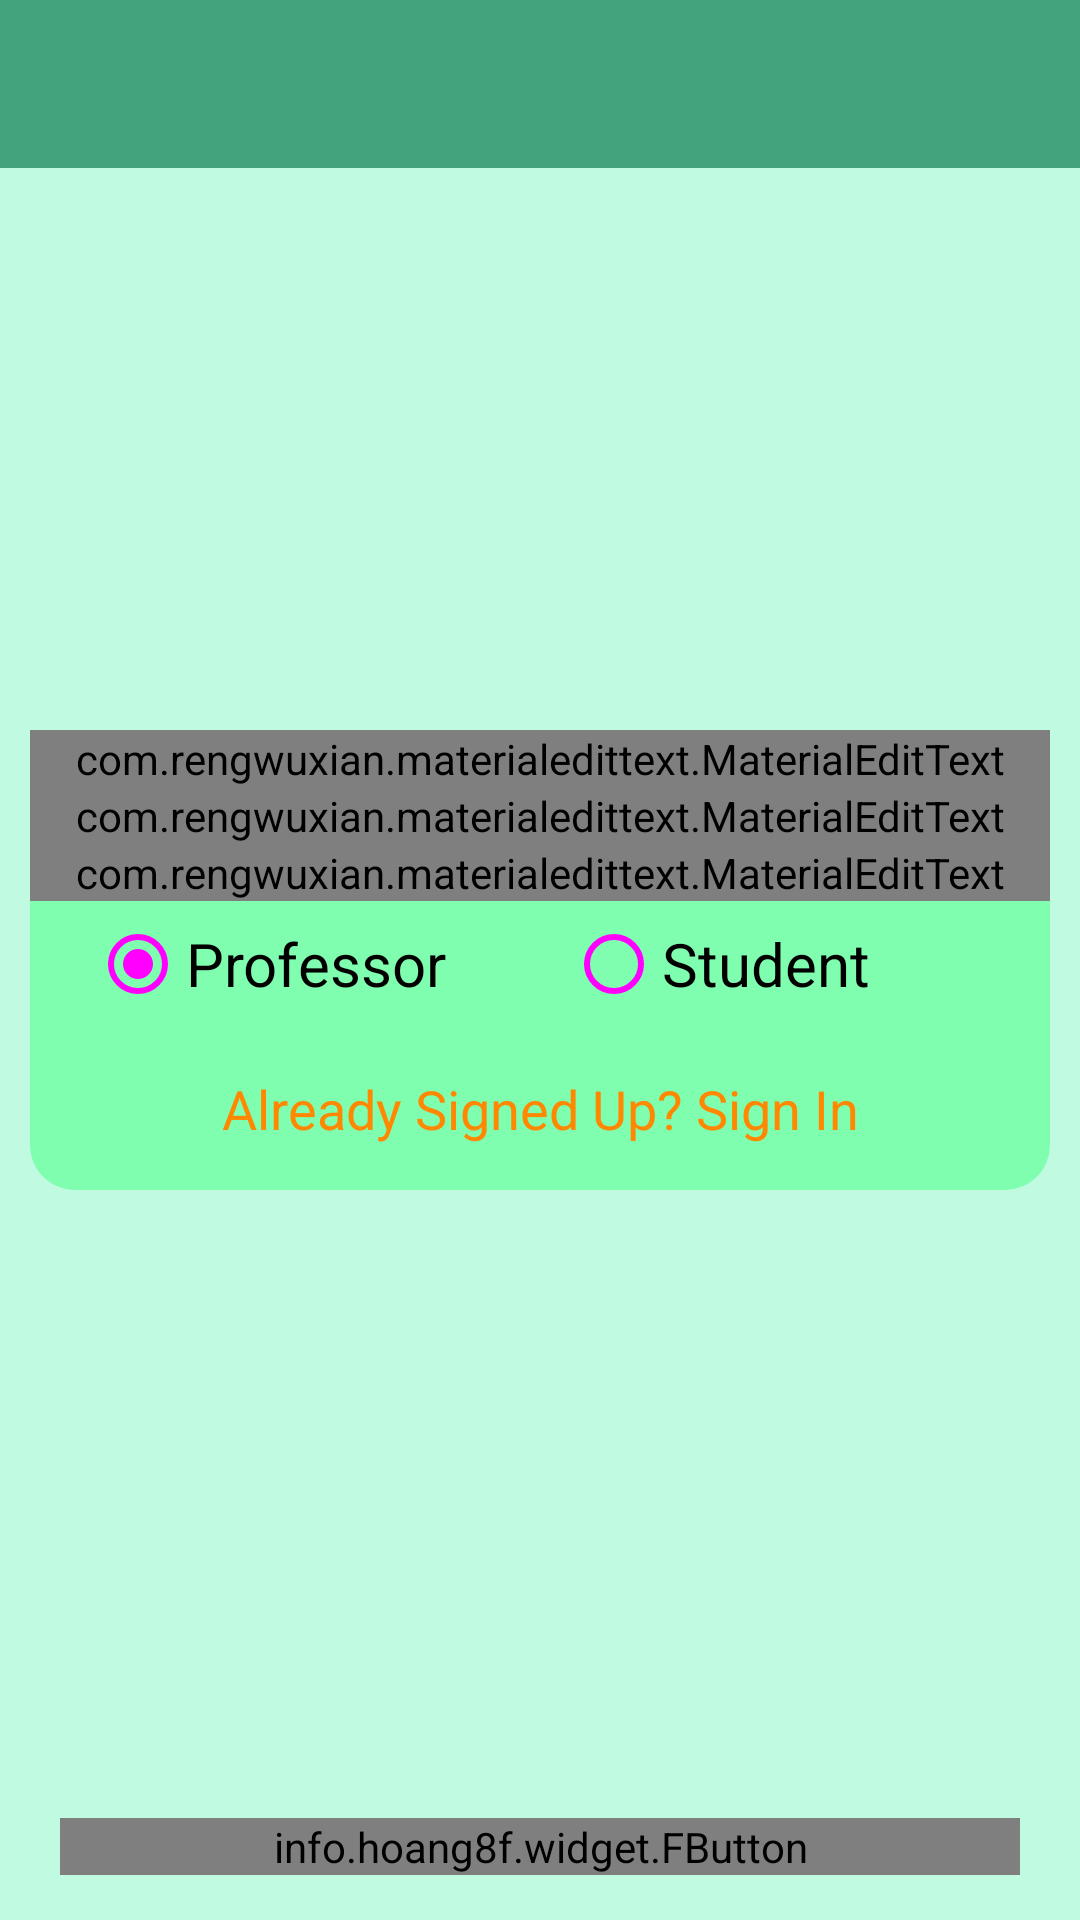

The Android layout XML behind this screen, and the referenced resources:
<!-- AndroidManifest.xml: application theme AppTheme -->
<!-- res/layout/activity_signup.xml -->
<?xml version="1.0" encoding="utf-8"?>
<RelativeLayout xmlns:android="http://schemas.android.com/apk/res/android"
    xmlns:app="http://schemas.android.com/apk/res-auto"
    xmlns:tools="http://schemas.android.com/tools"
    android:layout_width="match_parent"
    android:layout_height="match_parent"
    android:background="@color/main"
    tools:context=".Main_screen.SignUp">

    <include
        android:id="@+id/toolbar"
        layout="@layout/main_toolbar" />

    <LinearLayout
        android:orientation="vertical"
        android:layout_marginRight="10dp"
        android:layout_marginLeft="10dp"
        android:layout_centerInParent="true"
        android:layout_width="match_parent"
        android:layout_height="wrap_content"
        android:background="@drawable/bg_rounded">

        <com.rengwuxian.materialedittext.MaterialEditText
            android:id="@+id/edtPhone"
            android:hint="Phone Number"
            android:layout_width="match_parent"
            android:layout_height="wrap_content"
            android:textSize="24sp"
            android:inputType="phone"
            app:met_iconLeft="@drawable/ic_phone"
            app:met_clearButton="true"
            app:met_textColorHint="@color/fbutton_color_emerald"
            app:met_floatingLabelAnimating="true"
            app:met_baseColor="@android:color/black"
            app:met_floatingLabel="highlight"
            app:met_maxCharacters="12"
            app:met_primaryColor="@color/fbutton_color_emerald"
            app:met_singleLineEllipsis="true" />

        <com.rengwuxian.materialedittext.MaterialEditText
            android:id="@+id/edtName"
            android:hint="Name"
            android:layout_width="match_parent"
            android:layout_height="wrap_content"
            android:textSize="24sp"
            android:inputType="text"
            app:met_iconLeft="@drawable/ic_person"
            app:met_clearButton="true"
            app:met_textColorHint="@color/fbutton_color_emerald"
            app:met_floatingLabelAnimating="true"
            app:met_baseColor="@android:color/black"
            app:met_floatingLabel="highlight"
            app:met_maxCharacters="20"
            app:met_primaryColor="@color/fbutton_color_emerald"
            app:met_singleLineEllipsis="true" />

        <com.rengwuxian.materialedittext.MaterialEditText
            android:id="@+id/edtPassword"
            android:hint="Password"
            android:layout_width="match_parent"
            android:layout_height="wrap_content"
            android:textSize="24sp"
            android:inputType="textPassword"
            app:met_iconLeft="@drawable/ic_lock"
            app:met_clearButton="true"
            app:met_textColorHint="@color/fbutton_color_emerald"
            app:met_floatingLabelAnimating="true"
            app:met_baseColor="@android:color/black"
            app:met_floatingLabel="highlight"
            app:met_maxCharacters="25"
            app:met_primaryColor="@color/fbutton_color_emerald"
            app:met_singleLineEllipsis="true" />

        <RadioGroup
            android:id="@+id/radioGroup"
            xmlns:android="http://schemas.android.com/apk/res/android"
            android:layout_width="match_parent"
            android:layout_height="wrap_content"
            android:orientation="horizontal"
            android:padding="5dp"
            android:layout_marginLeft="15dp"
            android:layout_marginRight="15dp"
            android:theme="@style/RadioButton"
            android:checkedButton="@id/btnProfessor">

            <RadioButton
                android:id="@+id/btnProfessor"
                android:layout_width="wrap_content"
                android:layout_height="wrap_content"
                android:layout_weight="1"
                android:text="Professor"
                android:textSize="20sp" />

            <RadioButton
                android:id="@+id/btnStudent"
                android:layout_width="wrap_content"
                android:layout_height="wrap_content"
                android:layout_weight="1"
                android:text="Student"
                android:textSize="20sp" />
        </RadioGroup>

        <TextView
            android:id="@+id/viewSignIn"
            android:layout_width="match_parent"
            android:layout_height="wrap_content"
            android:gravity="center"
            android:layout_marginTop="15dp"
            android:layout_marginBottom="15dp"
            android:textSize="18sp"
            android:textColor="@android:color/holo_orange_dark"
            android:text="Already Signed Up? Sign In"/>

    </LinearLayout>

    <info.hoang8f.widget.FButton
        android:id="@+id/btnSignUP"
        android:text="Sign Up"
        android:textSize="18sp"
        android:textColor="@android:color/white"
        android:layout_width="match_parent"
        android:layout_height="wrap_content"
        android:layout_marginRight="20dp"
        android:layout_marginLeft="20dp"
        android:layout_marginBottom="15dp"
        android:backgroundTint="@color/fbutton_color_emerald"
        android:layout_alignParentBottom="true" />

</RelativeLayout>
<!-- res/layout/main_toolbar.xml (included above) -->
<?xml version="1.0" encoding="utf-8"?>
<android.support.v7.widget.Toolbar
    xmlns:android="http://schemas.android.com/apk/res/android"
    xmlns:app="http://schemas.android.com/apk/res-auto"
    android:id="@+id/toolbar"
    android:layout_width="match_parent"
    android:layout_height="?attr/actionBarSize"
    android:background="?attr/colorPrimary"
    android:theme="@style/AppToolBar"
    app:layout_scrollFlags="scroll|enterAlways"
    app:popupTheme="@style/ThemeOverlay.AppCompat.Light">

</android.support.v7.widget.Toolbar>
<!-- resources referenced by this layout -->
<resources>
  <color name="main">#6a6ffdbe</color>
  <!-- drawable bg_rounded (drawable) -->
  <?xml version="1.0" encoding="utf-8"?>
  <shape xmlns:android="http://schemas.android.com/apk/res/android"
      android:shape="rectangle">
      <solid android:color="#be6bff9f" />
      <corners android:bottomRightRadius="15dp"
          android:bottomLeftRadius="15dp"
          android:topRightRadius="15dp"
          android:topLeftRadius="15dp"/>
  </shape>
  <style name="AppToolBar" parent="ThemeOverlay.AppCompat.Dark.ActionBar">
          <item name="android:textColorPrimary">@android:color/white</item>
      </style>
  <style name="RadioButton" parent="Theme.AppCompat.Light">
          <item name="colorControlNormal">@color/fbutton_color_emerald</item>
          <item name="colorControlActivated">@color/fbutton_color_emerald</item>
      </style>
  <style name="AppTheme" parent="Theme.AppCompat.Light.DarkActionBar">
          
          <item name="colorPrimary">@color/colorPrimary</item>
          <item name="colorPrimaryDark">@color/colorPrimaryDark</item>
          <item name="colorAccent">@color/colorAccent</item>
          <item name="windowNoTitle">true</item>
          <item name="windowActionBar">false</item>
      </style>
  <color name="colorPrimary">#43a37c</color>
  <color name="colorPrimaryDark">#43896c</color>
  <color name="colorAccent">#484848</color>
</resources>
